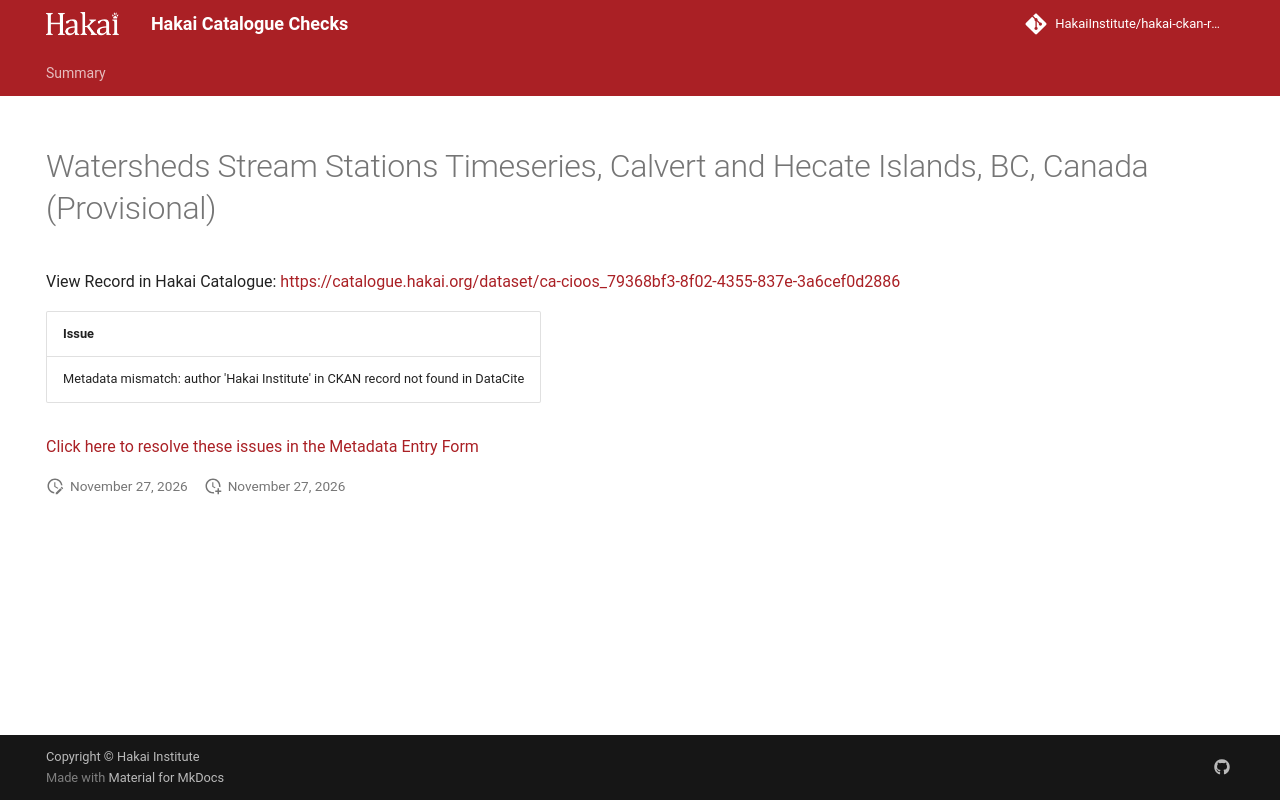

repository: HakaiInstitute/hakai-ckan-records-checks · page: main/records/67b81524-e385-439e-9bc1-03bd4652eba6/index.html · generator: mkdocs

---
title: Watersheds Stream Stations Timeseries, Calvert and Hecate Islands, BC, Canada (Provisional)
hide:
  - navigation
  - toc
---

# Watersheds Stream Stations Timeseries, Calvert and Hecate Islands, BC, Canada (Provisional)

View Record in Hakai Catalogue: <a href="https://catalogue.hakai.org/dataset/ca-cioos_79368bf3-8f02-4355-837e-3a6cef0d2886" target="_blank">https://catalogue.hakai.org/dataset/ca-cioos_79368bf3-8f02-4355-837e-3a6cef0d2886</a>

| Issue                                                                            |
|:---------------------------------------------------------------------------------|
| Metadata mismatch: author 'Hakai Institute' in CKAN record not found in DataCite |


<a href="https://hakaiinstitute.github.io/hakai-metadata-entry-form#/en/hakai/zBOULF9sDAgC4rkoZUFQq7sBGCf2/-OtAIe6lv3elLZd4c-V1" target="_blank">Click here to resolve these issues in the Metadata Entry Form</a>


<script>
   document.addEventListener("DOMContentLoaded", function() {
    var map = L.map('map').setView([51.505, -125.09], 5);
    L.tileLayer('https://tile.openstreetmap.org/{z}/{x}/{y}.png', {
        maxZoom: 19,
        attribution: '&copy; <a href="http://www.openstreetmap.org/copyright">OpenStreetMap</a>'
    }).addTo(map);
    var geojsonFeature = {
        "type": "Feature",
        "properties": {
            "name" : "Watersheds Stream Stations Timeseries, Calvert and Hecate Islands, BC, Canada (Provisional)"
        },
        "geometry": {'type': 'Polygon', 'coordinates': [[[-128.13265424, 51.60936247], [-127.95907025, 51.60936247], [-127.95907025, 51.69558793], [-128.13265424, 51.69558793], [-128.13265424, 51.60936247]]]}
    }
    L.geoJSON(geojsonFeature).addTo(map);
   })
</script>
